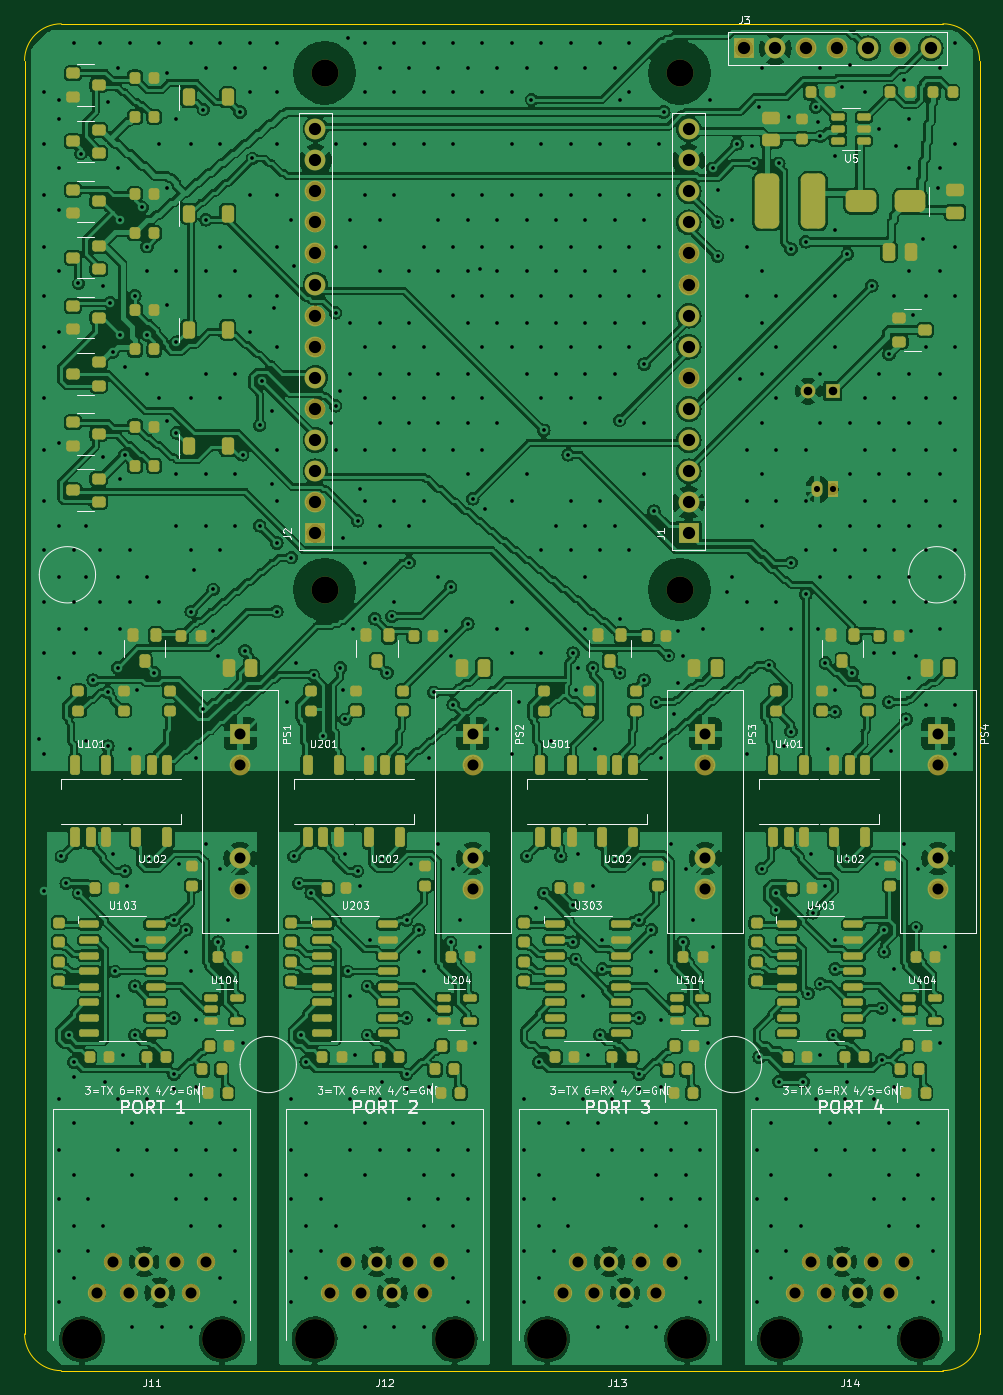
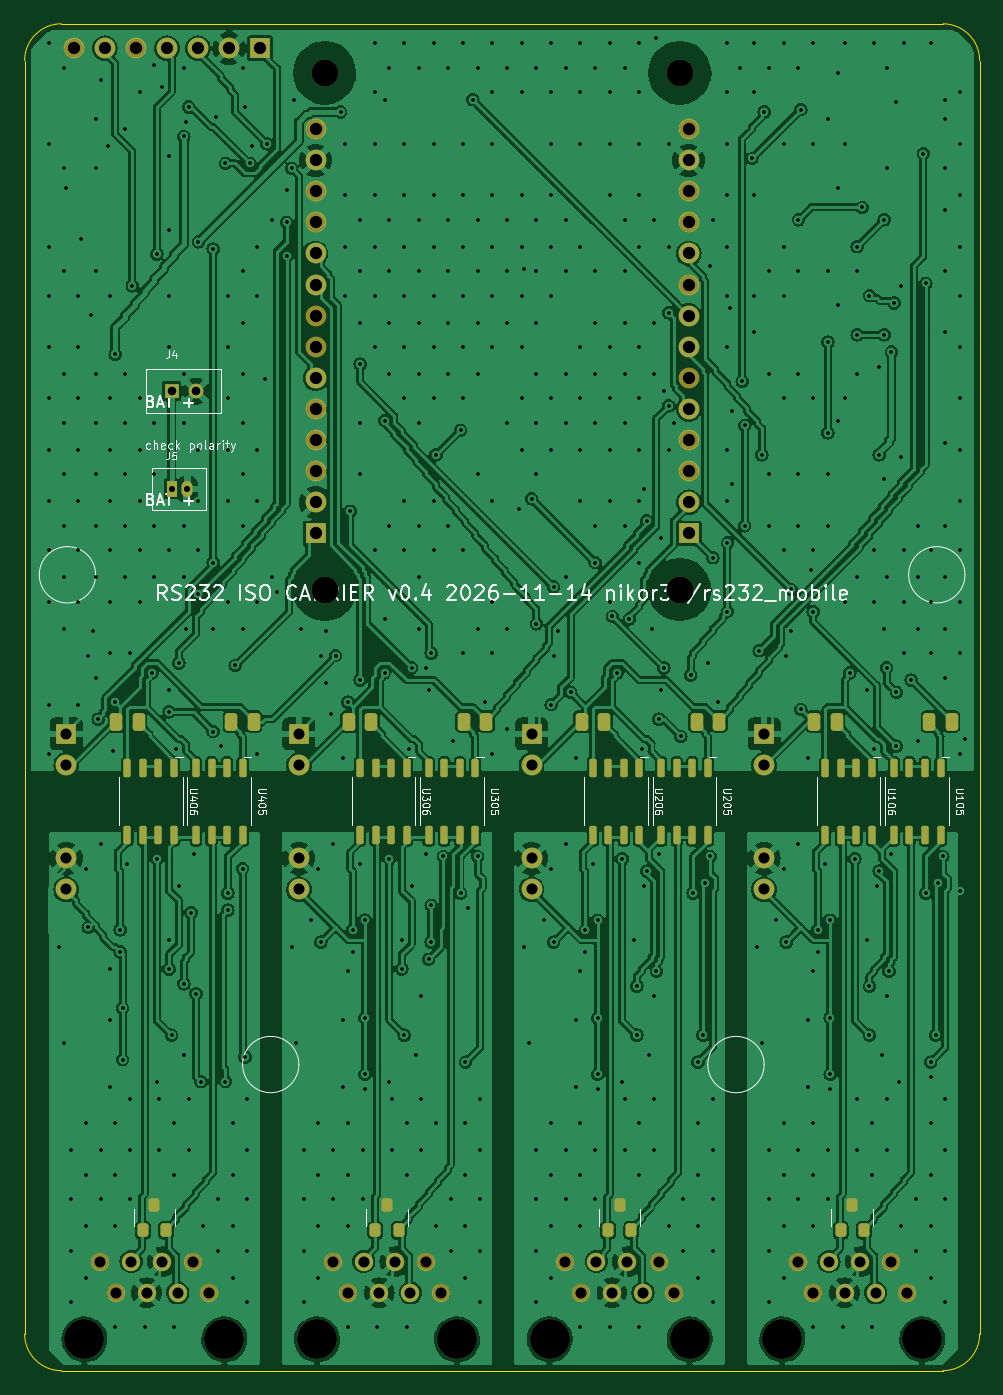
Circuit board: 11 layer files. Board 78.0 x 110.0 mm.
- bottom_copper: rs232_carrier-B_Cu.gbl (548854 bytes)
- bottom_mask: rs232_carrier-B_Mask.gbs (7627 bytes)
- paste: rs232_carrier-B_Paste.gbp (4374 bytes)
- bottom_silk: rs232_carrier-B_Silkscreen.gbo (62112 bytes)
- outline: rs232_carrier-Edge_Cuts.gm1 (989 bytes)
- top_copper: rs232_carrier-F_Cu.gtl (799930 bytes)
- top_mask: rs232_carrier-F_Mask.gts (17839 bytes)
- paste: rs232_carrier-F_Paste.gtp (14571 bytes)
- top_silk: rs232_carrier-F_Silkscreen.gto (102242 bytes)
- drill: rs232_carrier-NPTH.drl (606 bytes)
- drill: rs232_carrier-PTH.drl (11068 bytes)

=== bottom_copper: rs232_carrier-B_Cu.gbl (548854 bytes, source omitted) ===
=== bottom_mask: rs232_carrier-B_Mask.gbs (7627 bytes, source omitted) ===
=== paste: rs232_carrier-B_Paste.gbp ===
G04 #@! TF.GenerationSoftware,KiCad,Pcbnew,7.0.11+dfsg-1build4*
G04 #@! TF.CreationDate,2026-11-14T20:57:22+00:00*
G04 #@! TF.ProjectId,rs232_carrier,72733233-325f-4636-9172-726965722e6b,0.4*
G04 #@! TF.SameCoordinates,Original*
G04 #@! TF.FileFunction,Paste,Bot*
G04 #@! TF.FilePolarity,Positive*
%FSLAX46Y46*%
G04 Gerber Fmt 4.6, Leading zero omitted, Abs format (unit mm)*
G04 Created by KiCad (PCBNEW 7.0.11+dfsg-1build4) date 2026-11-14 20:57:22*
%MOMM*%
%LPD*%
G01*
G04 APERTURE LIST*
G04 Aperture macros list*
%AMRoundRect*
0 Rectangle with rounded corners*
0 $1 Rounding radius*
0 $2 $3 $4 $5 $6 $7 $8 $9 X,Y pos of 4 corners*
0 Add a 4 corners polygon primitive as box body*
4,1,4,$2,$3,$4,$5,$6,$7,$8,$9,$2,$3,0*
0 Add four circle primitives for the rounded corners*
1,1,$1+$1,$2,$3*
1,1,$1+$1,$4,$5*
1,1,$1+$1,$6,$7*
1,1,$1+$1,$8,$9*
0 Add four rect primitives between the rounded corners*
20,1,$1+$1,$2,$3,$4,$5,0*
20,1,$1+$1,$4,$5,$6,$7,0*
20,1,$1+$1,$6,$7,$8,$9,0*
20,1,$1+$1,$8,$9,$2,$3,0*%
G04 Aperture macros list end*
%ADD10RoundRect,0.256250X-0.256250X-0.468750X0.256250X-0.468750X0.256250X0.468750X-0.256250X0.468750X0*%
%ADD11RoundRect,0.256250X0.256250X0.468750X-0.256250X0.468750X-0.256250X-0.468750X0.256250X-0.468750X0*%
%ADD12RoundRect,0.225000X-0.225000X0.325000X-0.225000X-0.325000X0.225000X-0.325000X0.225000X0.325000X0*%
%ADD13RoundRect,0.150000X0.150000X-0.600000X0.150000X0.600000X-0.150000X0.600000X-0.150000X-0.600000X0*%
G04 APERTURE END LIST*
D10*
G04 #@! TO.C,R306*
X51512500Y-57000000D03*
X49687500Y-57000000D03*
G04 #@! TD*
D11*
G04 #@! TO.C,R405*
X59287500Y-57000000D03*
X61112500Y-57000000D03*
G04 #@! TD*
D12*
G04 #@! TO.C,D202*
X30350000Y-98550000D03*
X28450000Y-98550000D03*
X29400000Y-96450000D03*
G04 #@! TD*
G04 #@! TO.C,D302*
X49350000Y-98550000D03*
X47450000Y-98550000D03*
X48400000Y-96450000D03*
G04 #@! TD*
D13*
G04 #@! TO.C,U306*
X46795000Y-60750000D03*
X48065000Y-60750000D03*
X49335000Y-60750000D03*
X50605000Y-60750000D03*
X50605000Y-66250000D03*
X49335000Y-66250000D03*
X48065000Y-66250000D03*
X46795000Y-66250000D03*
G04 #@! TD*
G04 #@! TO.C,U205*
X22195000Y-60750000D03*
X23465000Y-60750000D03*
X24735000Y-60750000D03*
X26005000Y-60750000D03*
X26005000Y-66250000D03*
X24735000Y-66250000D03*
X23465000Y-66250000D03*
X22195000Y-66250000D03*
G04 #@! TD*
G04 #@! TO.C,U106*
X8795000Y-60750000D03*
X10065000Y-60750000D03*
X11335000Y-60750000D03*
X12605000Y-60750000D03*
X12605000Y-66250000D03*
X11335000Y-66250000D03*
X10065000Y-66250000D03*
X8795000Y-66250000D03*
G04 #@! TD*
D12*
G04 #@! TO.C,D402*
X68350000Y-98550000D03*
X66450000Y-98550000D03*
X67400000Y-96450000D03*
G04 #@! TD*
D13*
G04 #@! TO.C,U406*
X65795000Y-60750000D03*
X67065000Y-60750000D03*
X68335000Y-60750000D03*
X69605000Y-60750000D03*
X69605000Y-66250000D03*
X68335000Y-66250000D03*
X67065000Y-66250000D03*
X65795000Y-66250000D03*
G04 #@! TD*
D12*
G04 #@! TO.C,D102*
X11350000Y-98550000D03*
X9450000Y-98550000D03*
X10400000Y-96450000D03*
G04 #@! TD*
D13*
G04 #@! TO.C,U206*
X27795000Y-60750000D03*
X29065000Y-60750000D03*
X30335000Y-60750000D03*
X31605000Y-60750000D03*
X31605000Y-66250000D03*
X30335000Y-66250000D03*
X29065000Y-66250000D03*
X27795000Y-66250000D03*
G04 #@! TD*
G04 #@! TO.C,U305*
X41195000Y-60750000D03*
X42465000Y-60750000D03*
X43735000Y-60750000D03*
X45005000Y-60750000D03*
X45005000Y-66250000D03*
X43735000Y-66250000D03*
X42465000Y-66250000D03*
X41195000Y-66250000D03*
G04 #@! TD*
D11*
G04 #@! TO.C,R205*
X21287500Y-57000000D03*
X23112500Y-57000000D03*
G04 #@! TD*
D10*
G04 #@! TO.C,R406*
X70512500Y-57000000D03*
X68687500Y-57000000D03*
G04 #@! TD*
D13*
G04 #@! TO.C,U405*
X60195000Y-60750000D03*
X61465000Y-60750000D03*
X62735000Y-60750000D03*
X64005000Y-60750000D03*
X64005000Y-66250000D03*
X62735000Y-66250000D03*
X61465000Y-66250000D03*
X60195000Y-66250000D03*
G04 #@! TD*
D11*
G04 #@! TO.C,R305*
X40287500Y-57000000D03*
X42112500Y-57000000D03*
G04 #@! TD*
D13*
G04 #@! TO.C,U105*
X3195000Y-60750000D03*
X4465000Y-60750000D03*
X5735000Y-60750000D03*
X7005000Y-60750000D03*
X7005000Y-66250000D03*
X5735000Y-66250000D03*
X4465000Y-66250000D03*
X3195000Y-66250000D03*
G04 #@! TD*
D10*
G04 #@! TO.C,R106*
X13512500Y-57000000D03*
X11687500Y-57000000D03*
G04 #@! TD*
G04 #@! TO.C,R206*
X32512500Y-57000000D03*
X30687500Y-57000000D03*
G04 #@! TD*
D11*
G04 #@! TO.C,R105*
X2287500Y-57000000D03*
X4112500Y-57000000D03*
G04 #@! TD*
M02*

=== bottom_silk: rs232_carrier-B_Silkscreen.gbo (62112 bytes, source omitted) ===
=== outline: rs232_carrier-Edge_Cuts.gm1 ===
G04 #@! TF.GenerationSoftware,KiCad,Pcbnew,7.0.11+dfsg-1build4*
G04 #@! TF.CreationDate,2026-11-14T20:57:22+00:00*
G04 #@! TF.ProjectId,rs232_carrier,72733233-325f-4636-9172-726965722e6b,0.4*
G04 #@! TF.SameCoordinates,Original*
G04 #@! TF.FileFunction,Profile,NP*
%FSLAX46Y46*%
G04 Gerber Fmt 4.6, Leading zero omitted, Abs format (unit mm)*
G04 Created by KiCad (PCBNEW 7.0.11+dfsg-1build4) date 2026-11-14 20:57:22*
%MOMM*%
%LPD*%
G01*
G04 APERTURE LIST*
G04 #@! TA.AperFunction,Profile*
%ADD10C,0.100000*%
G04 #@! TD*
G04 APERTURE END LIST*
D10*
X78000000Y-3000000D02*
G75*
G03*
X75000000Y0I-3000100J-100D01*
G01*
X3000000Y0D02*
X75000000Y0D01*
X78000000Y-3000000D02*
X78000000Y-107000000D01*
X0Y-107000000D02*
G75*
G03*
X3000000Y-110000000I3000070J70D01*
G01*
X75000000Y-110000000D02*
G75*
G03*
X78000000Y-107000000I-100J3000100D01*
G01*
X3000000Y0D02*
G75*
G03*
X0Y-3000000I70J-3000070D01*
G01*
X0Y-107000000D02*
X0Y-3000000D01*
X75000000Y-110000000D02*
X3000000Y-110000000D01*
M02*

=== top_copper: rs232_carrier-F_Cu.gtl (799930 bytes, source omitted) ===
=== top_mask: rs232_carrier-F_Mask.gts (17839 bytes, source omitted) ===
=== paste: rs232_carrier-F_Paste.gtp (14571 bytes, source omitted) ===
=== top_silk: rs232_carrier-F_Silkscreen.gto (102242 bytes, source omitted) ===
=== drill: rs232_carrier-NPTH.drl ===
M48
; DRILL file {KiCad 7.0.11+dfsg-1build4} date Sat Nov 14 20:57:22 2026
; FORMAT={-:-/ absolute / metric / decimal}
; #@! TF.CreationDate,2026-11-14T20:57:22+00:00
; #@! TF.GenerationSoftware,Kicad,Pcbnew,7.0.11+dfsg-1build4
; #@! TF.FileFunction,NonPlated,1,2,NPTH
FMAT,2
METRIC
; #@! TA.AperFunction,NonPlated,NPTH,ComponentDrill
T1C2.200
; #@! TA.AperFunction,NonPlated,NPTH,ComponentDrill
T2C3.250
%
G90
G05
T1
X24.5Y-4.009
X24.5Y-46.209
X53.5Y-4.009
X53.5Y-46.209
T2
X4.685Y-107.45
X16.115Y-107.45
X23.685Y-107.45
X35.115Y-107.45
X42.685Y-107.45
X54.115Y-107.45
X61.685Y-107.45
X73.115Y-107.45
M30

=== drill: rs232_carrier-PTH.drl (11068 bytes, source omitted) ===
